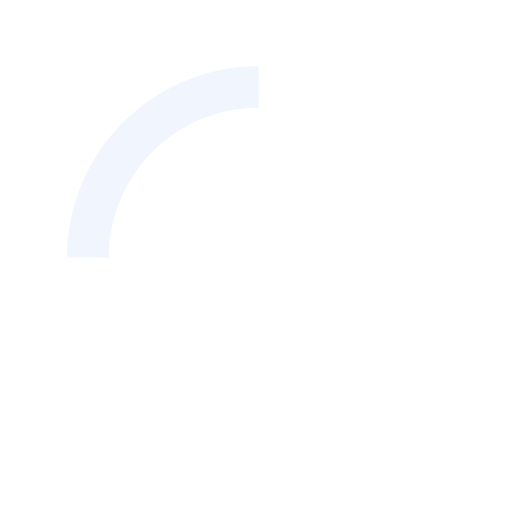
t = 0.00 s
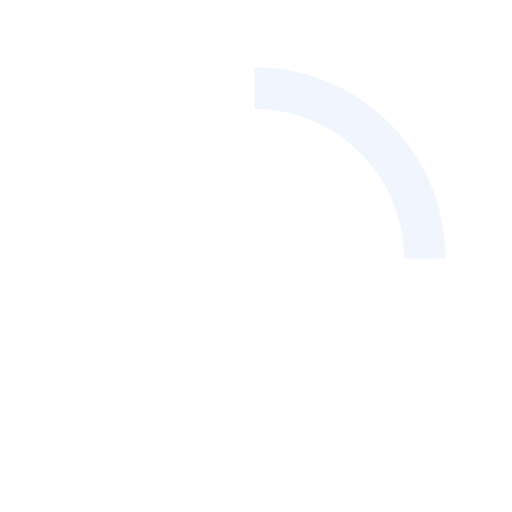
t = 0.15 s
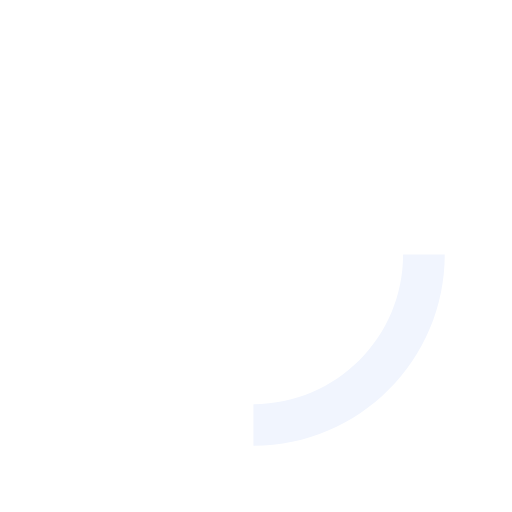
t = 0.30 s
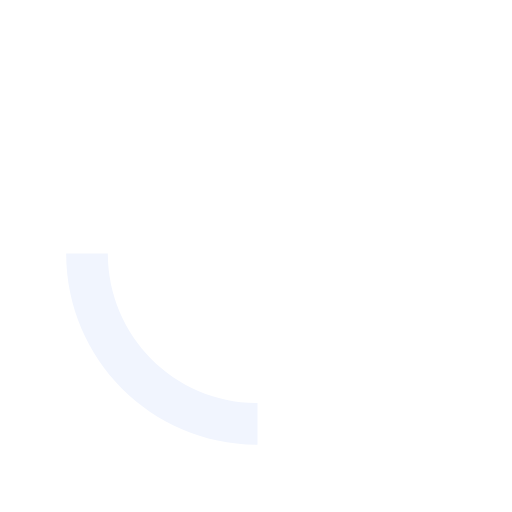
t = 0.45 s

The animated SVG that drew these frames (rendered in a browser with its animation timeline set to each time). Animation: 1 SMIL element (animateTransform=1); one cycle of 0.60 s, repeats indefinitely.

<svg version="1.1" id="loader-1" xmlns="http://www.w3.org/2000/svg" xmlns:xlink="http://www.w3.org/1999/xlink" x="0px" y="0px"
     width="40px" height="40px" viewBox="0 0 50 50" style="enable-background:new 0 0 50 50;" xml:space="preserve">
  <path fill="#F1F5FE" d="M25.251,6.461c-10.318,0-18.683,8.365-18.683,18.683h4.068c0-8.071,6.543-14.615,14.615-14.615V6.461z">
    <animateTransform attributeType="xml"
      attributeName="transform"
      type="rotate"
      from="0 25 25"
      to="360 25 25"
      dur="0.6s"
      repeatCount="indefinite"/>
    </path>
  </svg>
